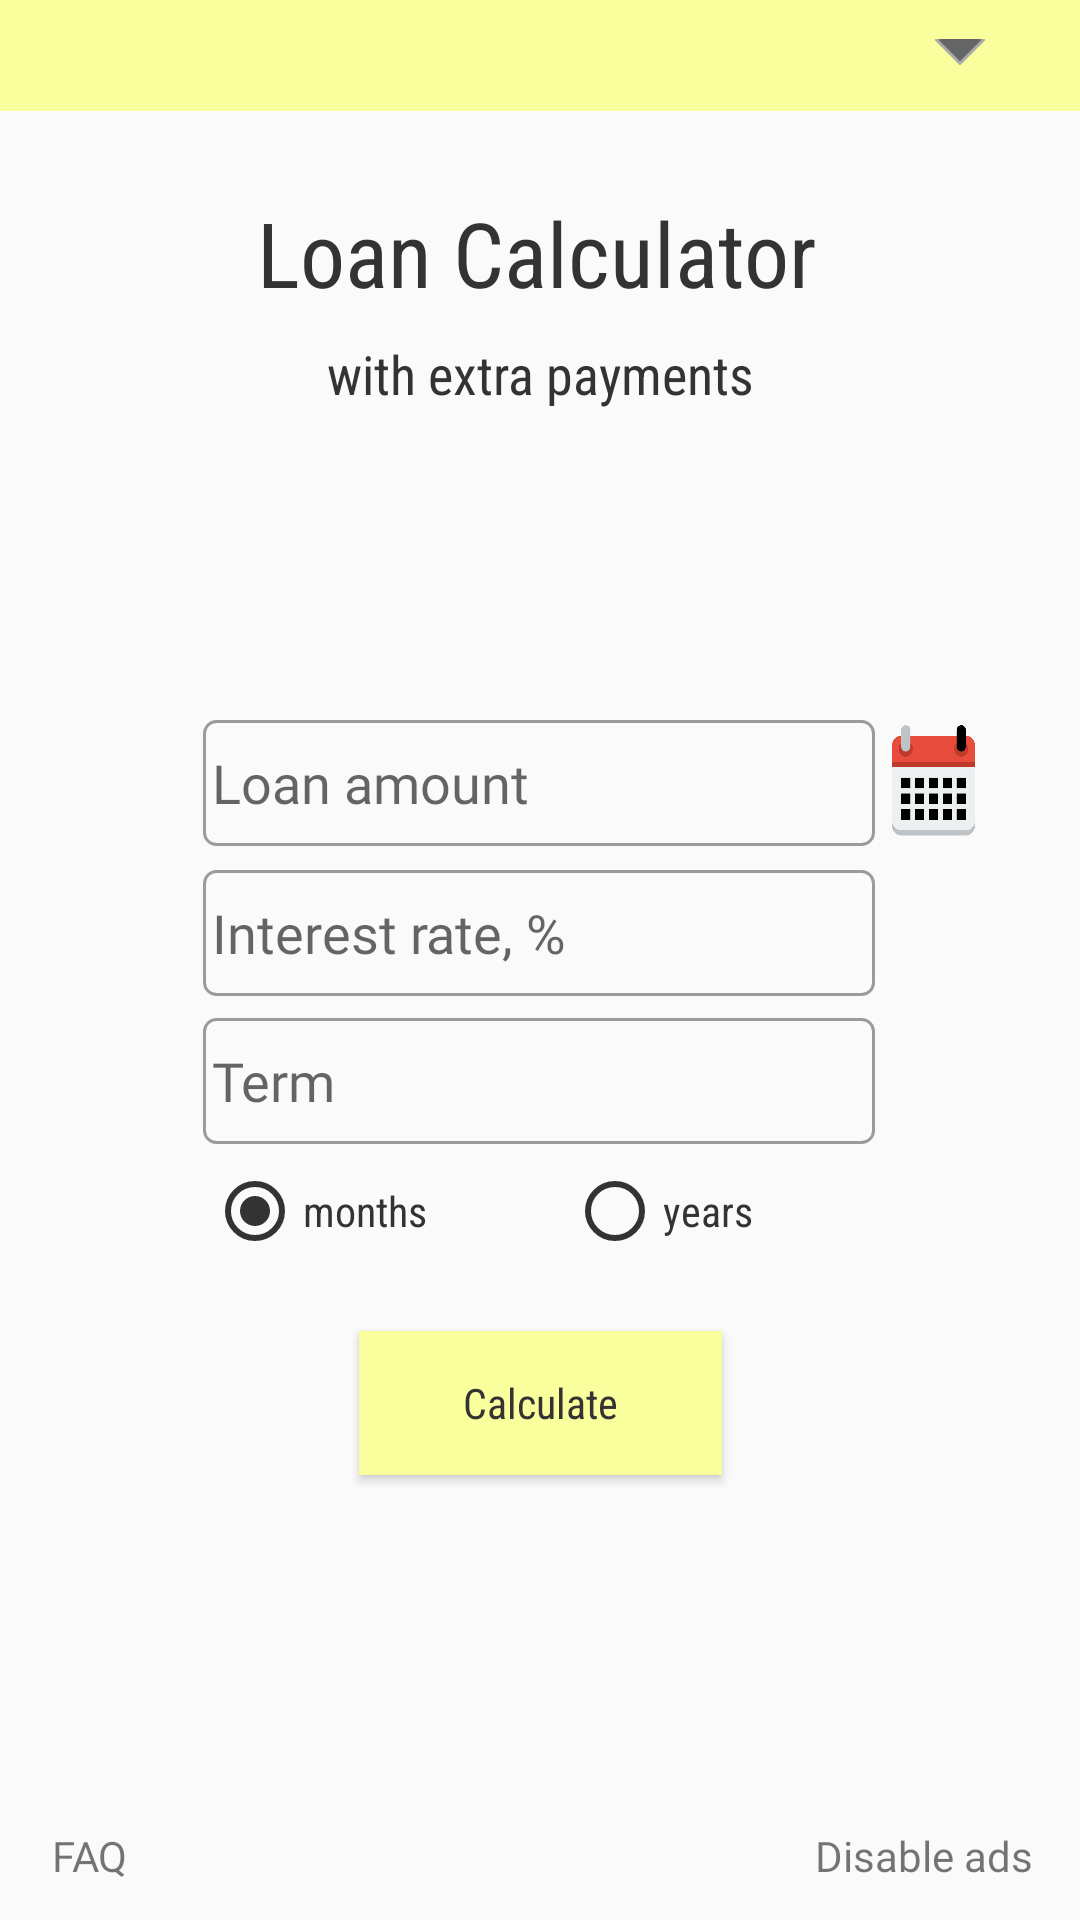

This screen was rendered from an Android layout file. Write that file and the resources it references.
<!-- AndroidManifest.xml: application theme AppTheme -->
<!-- res/layout/activity_main.xml -->
<?xml version="1.0" encoding="utf-8"?>
<androidx.constraintlayout.widget.ConstraintLayout xmlns:android="http://schemas.android.com/apk/res/android"
    xmlns:app="http://schemas.android.com/apk/res-auto"
    xmlns:tools="http://schemas.android.com/tools"
    android:layout_width="match_parent"
    android:layout_height="match_parent"
    android:screenOrientation="portrait"
    android:visibility="visible"
    tools:context=".MainActivity">

    <TextView
        android:id="@+id/CreditHeader"
        android:layout_width="wrap_content"
        android:layout_height="wrap_content"
        android:fontFamily="sans-serif-condensed"
        android:text="@string/loan_calculator_header_text"
        android:textColor="#333333"
        android:textSize="30sp"
        app:layout_constraintBottom_toBottomOf="parent"
        app:layout_constraintEnd_toEndOf="parent"
        app:layout_constraintHorizontal_bias="0.495"
        app:layout_constraintStart_toStartOf="parent"
        app:layout_constraintTop_toTopOf="parent"
        app:layout_constraintVertical_bias="0.107" />

    <TextView
        android:id="@+id/EarlyHeader"
        android:layout_width="wrap_content"
        android:layout_height="wrap_content"
        android:layout_marginTop="8dp"
        android:fontFamily="sans-serif-condensed"
        android:text="@string/with_extra_payments_text"
        android:textColor="#333333"
        android:textSize="18sp"
        app:layout_constraintEnd_toEndOf="parent"
        app:layout_constraintStart_toStartOf="parent"

        app:layout_constraintTop_toBottomOf="@+id/CreditHeader" />

    <EditText
        android:id="@+id/loanAmount"
        android:layout_width="224dp"
        android:layout_height="42dp"
        android:background="@drawable/rounded"
        android:ems="10"
        android:fontFamily="@font/base_font"
        android:hint="@string/loan_amount_field_hint"
        android:inputType="numberDecimal"
        android:maxLength="10"
        android:paddingLeft="3dp"
        android:textColor="@color/coolDarkColor"
        app:layout_constraintBottom_toBottomOf="parent"
        app:layout_constraintEnd_toEndOf="parent"
        app:layout_constraintHorizontal_bias="0.497"
        app:layout_constraintStart_toStartOf="parent"
        app:layout_constraintTop_toBottomOf="@+id/EarlyHeader"
        app:layout_constraintVertical_bias="0.224" />

    <Button
        android:id="@+id/calc"
        android:layout_width="121dp"
        android:layout_height="48dp"
        android:background="@drawable/calc_button"
        android:fontFamily="sans-serif-condensed"
        android:text="@string/calculate_button_text"
        android:textAppearance="@style/TextAppearance.AppCompat.Body1"
        android:textColor="#333333"
        android:textSize="14sp"
        app:errorTextAppearance="@style/error_appearance"
        app:layout_constraintBottom_toBottomOf="parent"
        app:layout_constraintEnd_toEndOf="parent"
        app:layout_constraintStart_toStartOf="parent"
        app:layout_constraintTop_toBottomOf="@+id/term"
        app:layout_constraintVertical_bias="0.296" />

    <EditText
        android:id="@+id/term"
        android:layout_width="224dp"
        android:layout_height="42dp"
        android:background="@drawable/rounded"
        android:ems="10"
        android:fontFamily="@font/base_font"
        android:hint="@string/term_field_hint"
        android:inputType="number"
        android:maxLength="3"
        android:paddingLeft="3dp"
        android:textColor="@color/coolDarkColor"
        app:layout_constraintBottom_toBottomOf="parent"
        app:layout_constraintEnd_toEndOf="parent"
        app:layout_constraintHorizontal_bias="0.497"
        app:layout_constraintStart_toStartOf="parent"
        app:layout_constraintTop_toBottomOf="@+id/interestRate"
        app:layout_constraintVertical_bias="0.028" />

    <EditText
        android:id="@+id/interestRate"
        android:layout_width="224dp"
        android:layout_height="42dp"
        android:background="@drawable/rounded"
        android:ems="10"
        android:fontFamily="@font/base_font"
        android:hint="@string/interest_rate_field_hint"
        android:inputType="numberDecimal"
        android:maxLength="5"
        android:paddingLeft="3dp"
        android:textColor="@color/coolDarkColor"
        app:layout_constraintBottom_toBottomOf="parent"
        app:layout_constraintEnd_toEndOf="parent"
        app:layout_constraintHorizontal_bias="0.497"
        app:layout_constraintStart_toStartOf="parent"
        app:layout_constraintTop_toBottomOf="@+id/loanAmount"
        app:layout_constraintVertical_bias="0.025" />

    <RadioGroup
        android:id="@+id/termType"
        android:layout_width="222dp"
        android:layout_height="38dp"
        android:orientation="horizontal"
        app:layout_constraintBottom_toTopOf="@+id/calc"
        app:layout_constraintEnd_toEndOf="parent"
        app:layout_constraintStart_toStartOf="parent"
        app:layout_constraintTop_toBottomOf="@+id/term"
        app:layout_constraintVertical_bias="0.13999999">

        <RadioButton
            android:id="@+id/monthTermType"
            android:layout_width="120dp"
            android:layout_height="match_parent"
            android:buttonTint="@color/coolDarkColor"
            android:checked="true"
            android:fontFamily="sans-serif-condensed"
            android:text="@string/in_months_radio_button_text"
            android:textColor="#333333"
            android:textCursorDrawable="@drawable/calc_button" />

        <RadioButton
            android:id="@+id/yearTermType"
            android:layout_width="wrap_content"
            android:layout_height="38dp"
            android:layout_weight="1"
            android:buttonTint="@color/coolDarkColor"
            android:fontFamily="sans-serif-condensed"
            android:text="@string/years_radio_button_text"
            android:textColor="#333333" />

    </RadioGroup>

    <Spinner
        android:id="@+id/savedLoans"
        android:layout_width="match_parent"
        android:layout_height="37dp"
        android:background="@drawable/saved_loans_background"
        android:longClickable="false"
        app:layout_constraintBottom_toBottomOf="parent"
        app:layout_constraintEnd_toEndOf="parent"
        app:layout_constraintHorizontal_bias="0.0"
        app:layout_constraintStart_toStartOf="parent"
        app:layout_constraintTop_toTopOf="parent"
        app:layout_constraintVertical_bias="0.0" />

    <TextView
        android:id="@+id/turnOffAds"
        android:layout_width="wrap_content"
        android:layout_height="wrap_content"
        android:fontFamily="@font/base_font"
        android:text="@string/disable_ads_text"
        app:layout_constraintBottom_toBottomOf="parent"
        app:layout_constraintEnd_toEndOf="parent"
        app:layout_constraintHorizontal_bias="0.945"
        app:layout_constraintStart_toStartOf="parent"
        app:layout_constraintTop_toBottomOf="@+id/calc"
        app:layout_constraintVertical_bias="0.906" />

    <TextView
        android:id="@+id/faq"
        android:layout_width="wrap_content"
        android:layout_height="wrap_content"
        android:fontFamily="@font/base_font"
        android:text="FAQ"
        app:layout_constraintBottom_toBottomOf="parent"
        app:layout_constraintEnd_toStartOf="@+id/turnOffAds"
        app:layout_constraintHorizontal_bias="0.07"
        app:layout_constraintStart_toStartOf="parent"
        app:layout_constraintTop_toTopOf="@+id/turnOffAds"
        app:layout_constraintVertical_bias="0.0" />

    <Button
        android:id="@+id/datePickerButton"
        android:layout_width="37dp"
        android:layout_height="42dp"
        android:background="@drawable/calendar_icon"
        app:layout_constraintBottom_toBottomOf="parent"
        app:layout_constraintEnd_toEndOf="parent"
        app:layout_constraintHorizontal_bias="0.03"
        app:layout_constraintStart_toEndOf="@+id/loanAmount"
        app:layout_constraintTop_toTopOf="@+id/loanAmount"
        app:layout_constraintVertical_bias="0.0" />

    <TextView
        android:id="@+id/firstPaymentDateTextView"
        android:layout_width="0dp"
        android:layout_height="wrap_content"
        android:fontFamily="@font/base_font"
        android:textColor="@color/coolDarkColor"
        android:visibility="invisible"
        app:layout_constraintBottom_toBottomOf="parent"
        app:layout_constraintEnd_toEndOf="parent"
        app:layout_constraintHorizontal_bias="0.0"
        app:layout_constraintStart_toStartOf="@+id/datePickerButton"
        app:layout_constraintTop_toBottomOf="@+id/datePickerButton"
        app:layout_constraintVertical_bias="0.0" />

</androidx.constraintlayout.widget.ConstraintLayout>
<!-- resources referenced by this layout -->
<resources>
  <color name="coolDarkColor">#333333</color>
  <!-- drawable calc_button (drawable) -->
  <?xml version="1.0" encoding="utf-8"?>
  <selector xmlns:android="http://schemas.android.com/apk/res/android">
      <item>
          <shape>
              <solid android:color="#FAFF9D" />
          </shape>
      </item>
  </selector>
  <!-- drawable calendar_icon: png bitmap (drawable, 8972 bytes) -->
  <!-- drawable rounded (drawable) -->
  <?xml version="1.0" encoding="utf-8"?>
  <shape android:shape="rectangle" xmlns:android="http://schemas.android.com/apk/res/android">
  
      <stroke
          android:width="1dp"
          android:color="#9B9B9B" />
      <corners
          android:radius="4dp" />
  </shape>
  <!-- drawable saved_loans_background (drawable) -->
  <?xml version="1.0" encoding="utf-8"?>
  <layer-list xmlns:android="http://schemas.android.com/apk/res/android">
      <item>
          <color android:color="@color/yellow" />
      </item>
      <item android:gravity="center_vertical|right" android:right="25dp">
          <layer-list>
              <item android:width="12dp" android:height="12dp" android:gravity="center" android:bottom="10dp">
                  <rotate
                      android:fromDegrees="45"
                      android:toDegrees="45">
                      <shape android:shape="rectangle">
                          <solid android:color="#666666" />
                          <stroke android:color="#aaaaaa" android:width="1dp"/>
                      </shape>
                  </rotate>
              </item>
              <item android:width="30dp" android:height="10dp" android:bottom="21dp" android:gravity="center">
                  <shape android:shape="rectangle">
                      <solid android:color="@color/yellow"/>
                  </shape>
              </item>
          </layer-list>
      </item>
  </layer-list>
  <string name="calculate_button_text">Calculate</string>
  <string name="disable_ads_text">Disable ads</string>
  <string name="in_months_radio_button_text">months</string>
  <string name="interest_rate_field_hint">Interest rate, %</string>
  <string name="loan_amount_field_hint">Loan amount</string>
  <string name="loan_calculator_header_text">Loan Calculator</string>
  <string name="term_field_hint">Term</string>
  <string name="with_extra_payments_text">with extra payments</string>
  <string name="years_radio_button_text">years</string>
  <style name="error_appearance" parent="@android:style/TextAppearance">
          <item name="android:textColor">@color/coolRed</item>
          <item name="android:textSize">12sp</item>
      </style>
  <style name="AppTheme" parent="Theme.AppCompat.Light.NoActionBar">
          
          <item name="colorPrimary">@color/colorPrimary</item>
          <item name="colorPrimaryDark">@color/colorPrimaryDark</item>
          <item name="colorAccent">@color/colorAccent</item>
      </style>
  <color name="yellow">#FAFF9D</color>
  <color name="coolRed">#FFE8E7</color>
  <color name="colorPrimary">#FFFFFF</color>
  <color name="colorPrimaryDark">#4A4A4A</color>
  <color name="colorAccent">#080C0C</color>
</resources>
